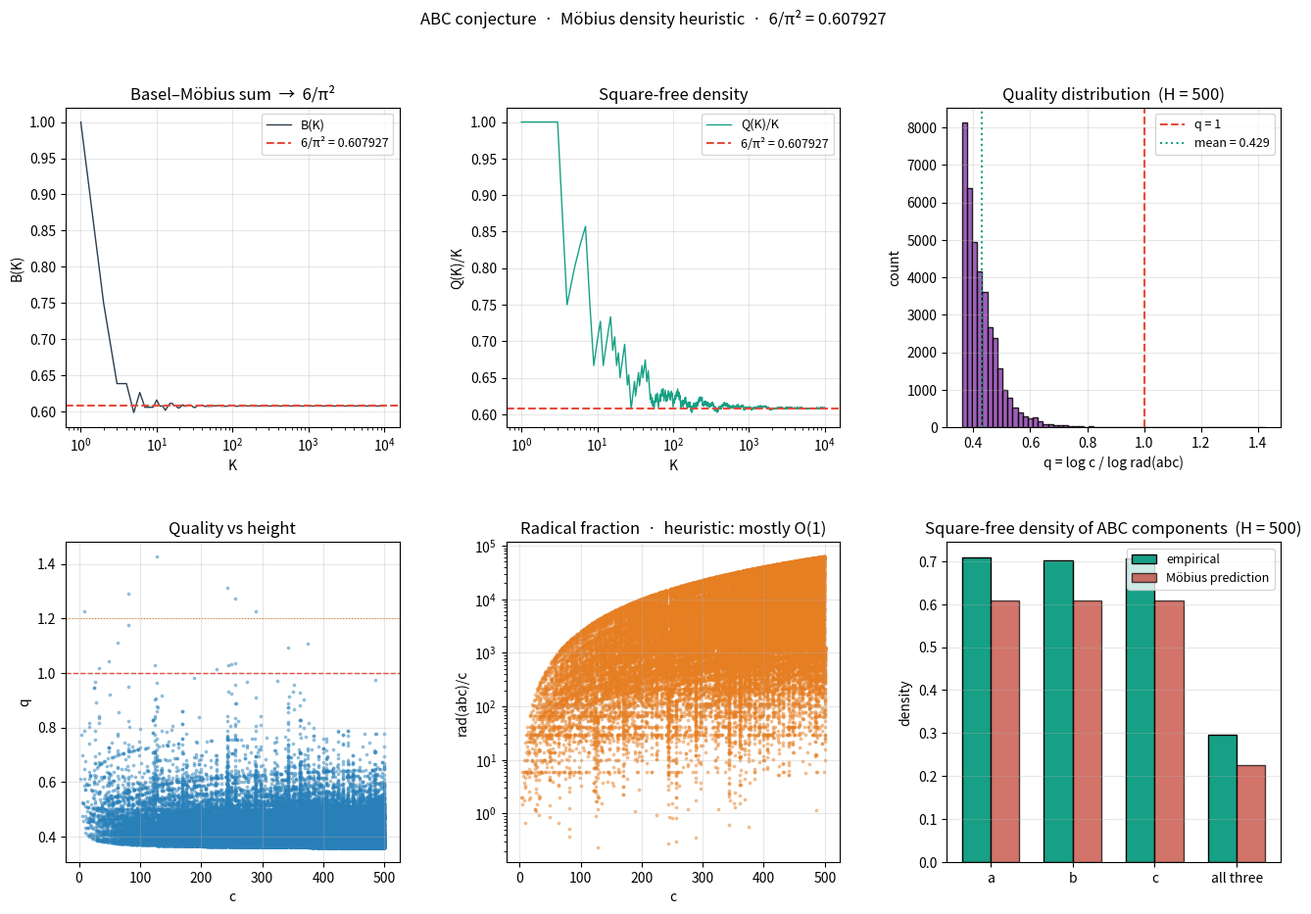

This chart was generated by the following Python code:
#!/usr/bin/env python3
"""
abc_mobius_density.py
=====================
Numerical exploration of the ABC density heuristic.

Computes:
  1. The Möbius Basel sum B(K) = Σ_{n≤K} μ(n)/n²  →  6/π²
  2. The square-free density Q(K)/K
  3. ABC triples up to a height H and their quality q = log c / log rad(abc)
  4. The empirical density of square-free a, b, c vs (6/π²)³
"""

from __future__ import annotations
import math
from typing import Dict, Iterator, List, Tuple
from collections import Counter

import numpy as np
import matplotlib.pyplot as plt
from matplotlib.gridspec import GridSpec


# ============================================================
#  Constants
# ============================================================
PI         = math.pi
E          = math.e
ALPHA_SYM  = 1.0 / (PI - E)              # ≈ 2.362338
DENSITY    = 6.0 / (PI * PI)             # ≈ 0.607927


# ============================================================
#  Möbius sieve  ·  O(K)
# ============================================================
def mobius_sieve(K: int) -> np.ndarray:
    if K < 1:
        return np.zeros(K + 1, dtype=np.int8)
    mu = np.zeros(K + 1, dtype=np.int8)
    mu[1] = 1
    primes, is_comp = [], np.zeros(K + 1, dtype=bool)
    for i in range(2, K + 1):
        if not is_comp[i]:
            primes.append(i)
            mu[i] = -1
        for p in primes:
            if i * p > K:
                break
            is_comp[i * p] = True
            if i % p == 0:
                mu[i * p] = 0
                break
            mu[i * p] = -mu[i]
    return mu


# ============================================================
#  Radical
# ============================================================
def radical(n: int, smallest_prime: np.ndarray) -> int:
    """rad(n) = product of distinct primes dividing n."""
    r = 1
    while n > 1:
        p = int(smallest_prime[n])
        r *= p
        while n % p == 0:
            n //= p
    return r


def smallest_prime_factors(K: int) -> np.ndarray:
    spf = np.arange(K + 1)
    for i in range(2, int(K ** 0.5) + 1):
        if spf[i] == i:
            for j in range(i * i, K + 1, i):
                if spf[j] == j:
                    spf[j] = i
    return spf


# ============================================================
#  Basel density
# ============================================================
def basel_partial(K: int, mu: np.ndarray) -> float:
    n = np.arange(1, K + 1)
    return float(np.sum(mu[1:K + 1] / (n * n)))


def square_free_density(K: int, mu: np.ndarray) -> float:
    return float(np.count_nonzero(mu[1:K + 1]) / K)


# ============================================================
#  ABC triples
# ============================================================
def abc_triples(H: int, spf: np.ndarray) -> Iterator[Tuple[int, int, int, int]]:
    """Yield (a, b, c, rad(abc)) for coprime triples a + b = c with c ≤ H."""
    for a in range(1, H // 2 + 1):
        for b in range(a + 1, H - a + 1):
            c = a + b
            if c > H:
                break
            if math.gcd(a, b) != 1:
                continue
            rad_abc = (radical(a, spf)
                       * radical(b, spf)
                       * radical(c, spf))
            yield a, b, c, rad_abc


def quality(c: int, rad_abc: int) -> float:
    if rad_abc <= 1:
        return float('inf')
    return math.log(c) / math.log(rad_abc)


# ============================================================
#  Main
# ============================================================
def main():
    print("=" * 78)
    print("ABC conjecture  ·  Möbius density heuristic  ·  numerical check")
    print("=" * 78)
    print(f"  α_sym = 1/(π − e)      = {ALPHA_SYM:.6f}")
    print(f"  6/π²                   = {DENSITY:.8f}")
    print()

    # ---------- 1. Basel density ----------
    print("--- Basel–Möbius sum ---")
    print(f"  {'K':>8s}   {'B(K)':>14s}   {'|B(K) − 6/π²|':>16s}   "
          f"{'Q(K)/K':>10s}   {'|Q/K − 6/π²|':>16s}")
    K_grid = [100, 1_000, 10_000, 100_000, 1_000_000]
    mu_large = mobius_sieve(max(K_grid))
    for K in K_grid:
        B = basel_partial(K, mu_large)
        QK = square_free_density(K, mu_large)
        print(f"  {K:>8d}   {B:>14.8f}   {abs(B - DENSITY):>16.3e}   "
              f"{QK:>10.6f}   {abs(QK - DENSITY):>16.3e}")
    print()

    # ---------- 2. ABC triples ----------
    H = 500
    print(f"--- ABC triples up to H = {H} ---")
    spf = smallest_prime_factors(H)
    triples = list(abc_triples(H, spf))
    print(f"  total triples  : {len(triples)}")

    # quality distribution
    qs = np.array([quality(c, r) for (a, b, c, r) in triples])
    print(f"  q range        : [{qs.min():.4f}, {qs.max():.4f}]")
    print(f"  q mean         : {qs.mean():.4f}")
    print(f"  q > 1.0        : {int(np.sum(qs > 1.0))}")
    print(f"  q > 1.2        : {int(np.sum(qs > 1.2))}")
    print(f"  q > 1.5        : {int(np.sum(qs > 1.5))}")
    print(f"  q > 2.0        : {int(np.sum(qs > 2.0))}")

    # top-5 quality triples
    order = np.argsort(-qs)[:5]
    print()
    print("  top-5 highest quality:")
    print(f"    {'a':>6s}  {'b':>6s}  {'c':>7s}  "
          f"{'rad(abc)':>10s}  {'q':>7s}")
    for i in order:
        a, b, c, r = triples[i]
        print(f"    {a:>6d}  {b:>6d}  {c:>7d}  {r:>10d}  {qs[i]:>7.4f}")

    # ---------- 3. square-free density of abc ----------
    print()
    print("--- square-free density of a, b, c ---")
    mu = mobius_sieve(H)
    sf_triples = 0
    sf_a = sf_b = sf_c = 0
    for (a, b, c, r) in triples:
        if mu[a] != 0:
            sf_a += 1
        if mu[b] != 0:
            sf_b += 1
        if mu[c] != 0:
            sf_c += 1
        if mu[a] != 0 and mu[b] != 0 and mu[c] != 0:
            sf_triples += 1
    n = len(triples)
    print(f"  total triples       : {n}")
    print(f"  square-free a       : {sf_a/n:.6f}   (expect 6/π² = {DENSITY:.6f})")
    print(f"  square-free b       : {sf_b/n:.6f}")
    print(f"  square-free c       : {sf_c/n:.6f}")
    print(f"  all three sf        : {sf_triples/n:.6f}   "
          f"(expect (6/π²)³ = {DENSITY**3:.6f})")

    # ---------- 4. visualization ----------
    fig = plt.figure(figsize=(16, 10))
    gs = GridSpec(2, 3, figure=fig, hspace=0.36, wspace=0.32)

    # (a) Basel sum convergence
    ax = fig.add_subplot(gs[0, 0])
    Ks = np.arange(1, 10_000)
    Bs = np.array([basel_partial(K, mu_large[:K+1]) for K in Ks])
    ax.plot(Ks, Bs, color="#2c3e50", lw=1.0, label="B(K)")
    ax.axhline(DENSITY, color="#e74c3c", ls="--",
               label=f"6/π² = {DENSITY:.6f}")
    ax.set_xscale("log")
    ax.set_xlabel("K"); ax.set_ylabel("B(K)")
    ax.set_title("Basel–Möbius sum  →  6/π²")
    ax.legend(fontsize=9); ax.grid(alpha=0.3)

    # (b) square-free density
    ax = fig.add_subplot(gs[0, 1])
    QKs = np.array([square_free_density(K, mu_large[:K+1]) for K in Ks])
    ax.plot(Ks, QKs, color="#16a085", lw=1.0, label="Q(K)/K")
    ax.axhline(DENSITY, color="#e74c3c", ls="--",
               label=f"6/π² = {DENSITY:.6f}")
    ax.set_xscale("log")
    ax.set_xlabel("K"); ax.set_ylabel("Q(K)/K")
    ax.set_title("Square-free density")
    ax.legend(fontsize=9); ax.grid(alpha=0.3)

    # (c) quality distribution
    ax = fig.add_subplot(gs[0, 2])
    ax.hist(qs, bins=60, color="#8e44ad", edgecolor="k", alpha=0.85)
    ax.axvline(1.0, color="#e74c3c", ls="--", label="q = 1")
    ax.axvline(qs.mean(), color="#16a085", ls=":",
               label=f"mean = {qs.mean():.3f}")
    ax.set_xlabel("q = log c / log rad(abc)")
    ax.set_ylabel("count")
    ax.set_title(f"Quality distribution  (H = {H})")
    ax.legend(fontsize=9); ax.grid(alpha=0.3)

    # (d) quality vs c
    ax = fig.add_subplot(gs[1, 0])
    cs = np.array([c for (_, _, c, _) in triples])
    ax.scatter(cs, qs, s=3, alpha=0.4, color="#2980b9")
    ax.axhline(1.0, color="#e74c3c", ls="--", lw=1.0)
    ax.axhline(1.2, color="#e67e22", ls=":", lw=0.8)
    ax.set_xlabel("c"); ax.set_ylabel("q")
    ax.set_title("Quality vs height")
    ax.grid(alpha=0.3)

    # (e) rad(abc)/c vs c
    ax = fig.add_subplot(gs[1, 1])
    rs = np.array([r for (_, _, _, r) in triples])
    ratio = rs / cs
    ax.scatter(cs, ratio, s=3, alpha=0.4, color="#e67e22")
    ax.set_yscale("log")
    ax.set_xlabel("c"); ax.set_ylabel("rad(abc)/c")
    ax.set_title("Radical fraction  ·  heuristic: mostly O(1)")
    ax.grid(alpha=0.3)

    # (f) density bars
    ax = fig.add_subplot(gs[1, 2])
    labels = ["a", "b", "c", "all three"]
    vals = [sf_a / n, sf_b / n, sf_c / n, sf_triples / n]
    expect = [DENSITY, DENSITY, DENSITY, DENSITY ** 3]
    x = np.arange(len(labels))
    w = 0.35
    ax.bar(x - w/2, vals, w, color="#16a085",
           edgecolor="k", label="empirical")
    ax.bar(x + w/2, expect, w, color="#c0392b",
           edgecolor="k", alpha=0.7, label="Möbius prediction")
    ax.set_xticks(x); ax.set_xticklabels(labels)
    ax.set_ylabel("density")
    ax.set_title(f"Square-free density of ABC components  (H = {H})")
    ax.legend(fontsize=9); ax.grid(alpha=0.3, axis="y")

    plt.suptitle(
        "ABC conjecture  ·  Möbius density heuristic  ·  "
        f"6/π² = {DENSITY:.6f}",
        fontsize=12)
    plt.tight_layout(rect=[0, 0, 1, 0.95])
    plt.show()

    # ---------- 5. summary ----------
    print()
    print("--- summary ---")
    print(f"  6/π²                          = {DENSITY:.8f}")
    print(f"  (6/π²)³                       = {DENSITY**3:.8f}")
    print(f"  empirical all-square-free     = {sf_triples/n:.8f}")
    print(f"  empirical q > 1               = {int(np.sum(qs > 1.0))}/{n}")
    print(f"  empirical q > 1.2             = {int(np.sum(qs > 1.2))}/{n}")
    print(f"  heuristic: count should grow like H^(1/2) → bounded for fixed H")
    print()
    print("  NOTE: this is a numerical exploration of the heuristic.")
    print("        It does not prove ABC. The gap is uncontrolled")
    print("        Möbius correlation along a + b = c.")


if __name__ == "__main__":
    main()
